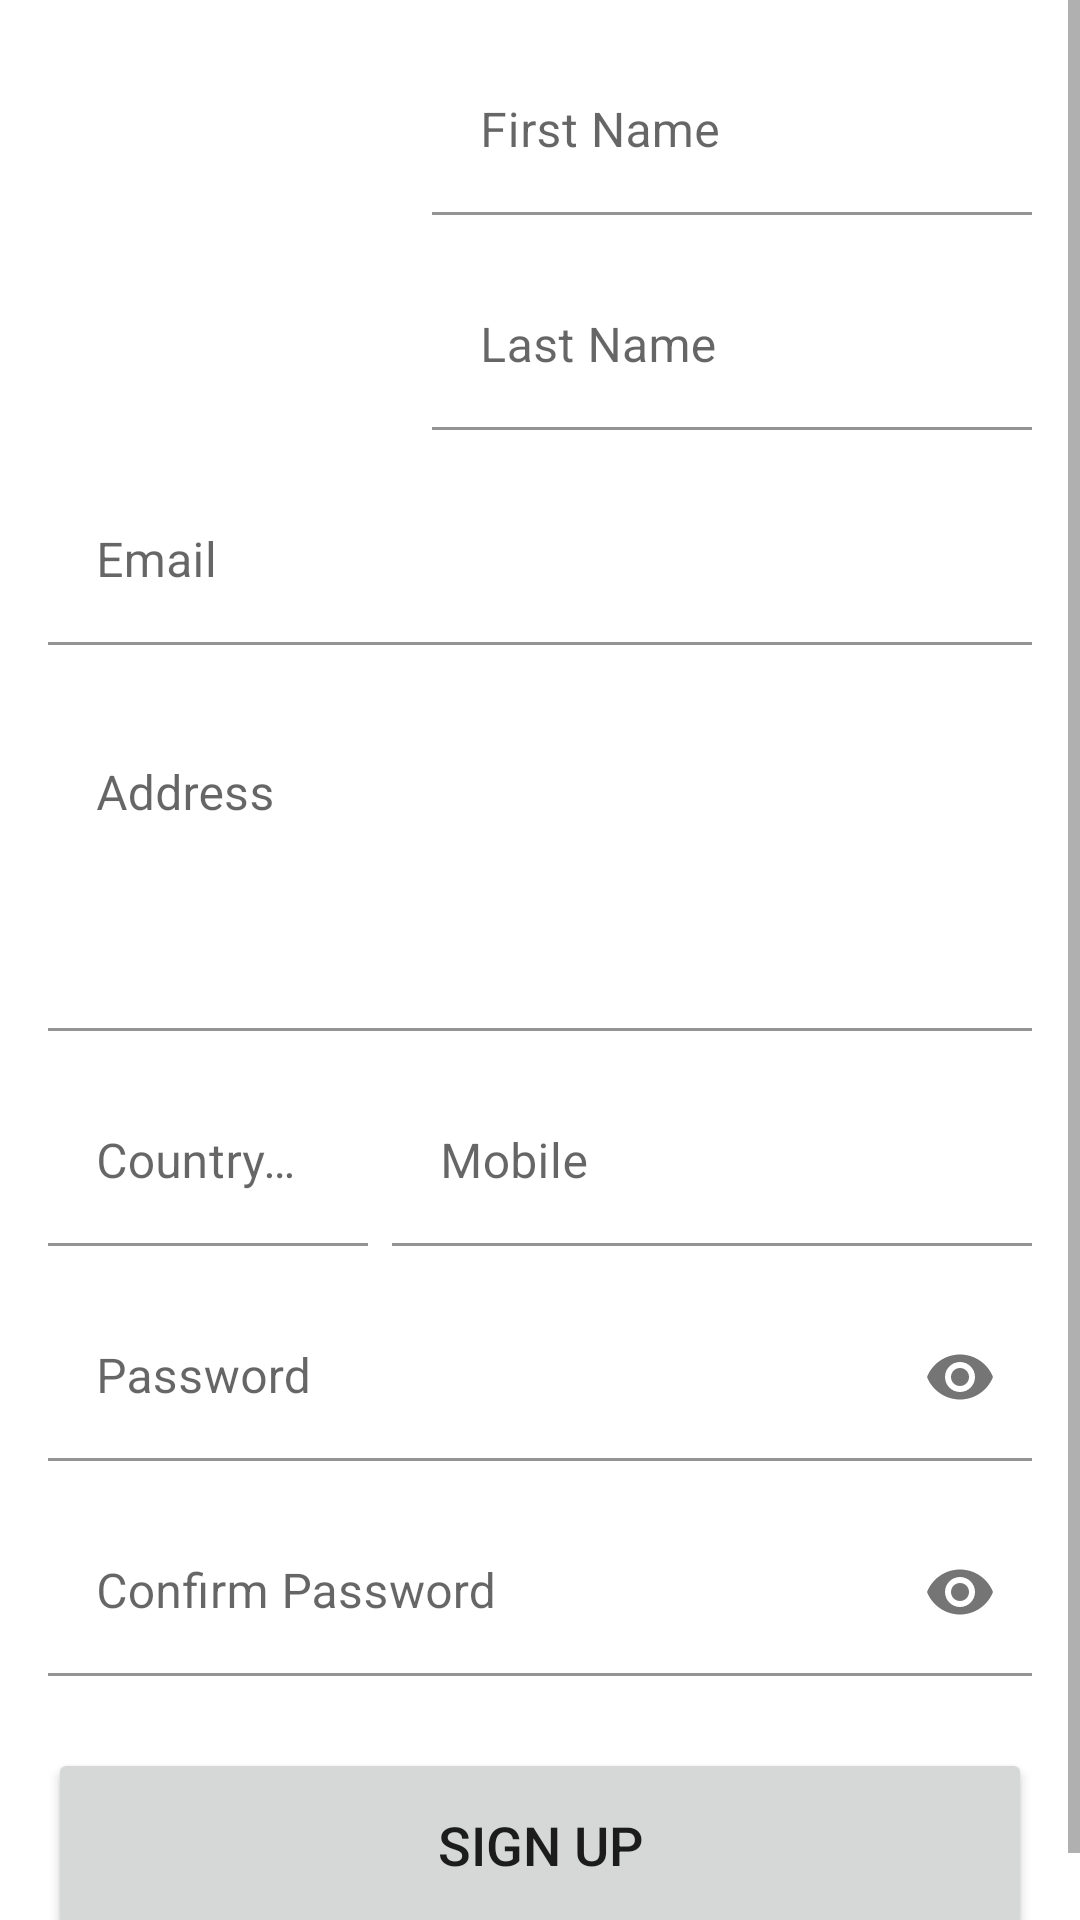

Produce the Android XML layout that renders to this screen, including the resource entries it uses.
<!-- AndroidManifest.xml: application theme Theme.03aug -->
<!-- res/layout/activity_forth.xml -->
<?xml version="1.0" encoding="utf-8"?>
<ScrollView xmlns:android="http://schemas.android.com/apk/res/android"
    xmlns:app="http://schemas.android.com/apk/res-auto"
    xmlns:tools="http://schemas.android.com/tools"
    android:layout_width="match_parent"
    android:layout_height="match_parent"
    tools:context=".forth"
    tools:ignore="ScrollViewCount">
    <LinearLayout
        android:layout_width="match_parent"
        android:layout_height="wrap_content"
        android:padding="16dp"
        android:orientation="vertical">
        <LinearLayout
            android:layout_width="match_parent"
            android:layout_height="wrap_content"
            android:orientation="horizontal"
            android:id="@+id/layout2">
            <ImageView
                android:id="@+id/demoImage"
                android:layout_width="120dp"
                android:layout_height="120dp"
                android:src="@drawable/logo"
                tools:ignore="ContentDescription">

            </ImageView>
            <LinearLayout
                android:layout_width="match_parent"
                android:layout_height="wrap_content"
                android:orientation="vertical">

                <com.google.android.material.textfield.TextInputLayout
                    android:id="@+id/firstName"
                    android:layout_width="match_parent"
                    android:layout_height="match_parent"
                    app:boxBackgroundColor="#ffffff"
                    android:layout_marginStart="8dp"
                    android:hint="@string/first_name1">

                    <com.google.android.material.textfield.TextInputEditText
                        android:layout_width="match_parent"
                        android:layout_height="wrap_content">

                    </com.google.android.material.textfield.TextInputEditText>
                </com.google.android.material.textfield.TextInputLayout>

                <com.google.android.material.textfield.TextInputLayout
                    android:id="@+id/lastName"
                    android:layout_width="match_parent"
                    android:layout_height="match_parent"
                    android:layout_marginStart="8dp"
                    android:layout_marginTop="16dp"
                    app:boxBackgroundColor="#ffffff"
                    android:hint="@string/last_name">
                    <com.google.android.material.textfield.TextInputEditText
                        android:layout_width="match_parent"
                        android:layout_height="wrap_content">
                    </com.google.android.material.textfield.TextInputEditText>
                </com.google.android.material.textfield.TextInputLayout>


            </LinearLayout>
        </LinearLayout>
        <LinearLayout
            android:id="@+id/layout3"
            android:layout_width="match_parent"
            android:layout_height="match_parent"
            android:orientation="vertical">
            <com.google.android.material.textfield.TextInputLayout
                android:id="@+id/mail"
                android:layout_width="match_parent"
                android:layout_height="match_parent"
                app:boxBackgroundColor="#ffffff"
                android:layout_marginBottom="16dp"
                android:layout_marginTop="16dp"
                android:hint="@string/email">

                <com.google.android.material.textfield.TextInputEditText
                    android:layout_width="match_parent"
                    android:layout_height="wrap_content">

                </com.google.android.material.textfield.TextInputEditText>

            </com.google.android.material.textfield.TextInputLayout>
            <com.google.android.material.textfield.TextInputLayout
                android:id="@+id/address"
                android:layout_width="match_parent"
                android:layout_height="match_parent"
                app:boxBackgroundColor="#ffffff"
                android:hint="@string/address"
                android:layout_marginBottom="16dp">

                <com.google.android.material.textfield.TextInputEditText
                    android:layout_width="match_parent"
                    android:layout_height="match_parent"
                    android:gravity="top"
                    android:lines="4"
                    android:maxLines="4">

                </com.google.android.material.textfield.TextInputEditText>
            </com.google.android.material.textfield.TextInputLayout>
            <LinearLayout
                android:layout_width="match_parent"
                android:layout_height="wrap_content"
                android:orientation="horizontal">
            <com.google.android.material.textfield.TextInputLayout
                android:id="@+id/countryCode"
                android:layout_width="0dp"
                android:layout_height="wrap_content"
                android:layout_weight="1"
                android:hint="@string/country_code"
                app:boxBackgroundColor="#ffffff">

                <com.google.android.material.textfield.TextInputEditText
                    android:layout_width="match_parent"
                    android:layout_height="match_parent">

                </com.google.android.material.textfield.TextInputEditText>
            </com.google.android.material.textfield.TextInputLayout>
            <com.google.android.material.textfield.TextInputLayout
                android:layout_width="0dp"
                android:layout_height="match_parent"
                android:id="@+id/mobile"
                android:layout_weight="2"
                app:boxBackgroundColor="#ffffff"
                android:layout_marginStart="8dp"
                android:hint="@string/mobile"
                app:hintEnabled="true"
                >
                <com.google.android.material.textfield.TextInputEditText
                    android:layout_width="match_parent"
                    android:layout_height="wrap_content"
                    android:inputType="number"
                    android:maxLength="10">

                </com.google.android.material.textfield.TextInputEditText>

            </com.google.android.material.textfield.TextInputLayout>
            </LinearLayout>
            <com.google.android.material.textfield.TextInputLayout
                android:id="@+id/password"
                android:layout_width="match_parent"
                android:layout_height="match_parent"
                android:hint="@string/password"
                app:boxBackgroundColor="#ffffff"
                android:layout_marginTop="16dp"

                app:passwordToggleEnabled="true">
                <com.google.android.material.textfield.TextInputEditText
                    android:layout_width="match_parent"
                    android:layout_height="wrap_content"
                    android:inputType="textWebPassword">

                </com.google.android.material.textfield.TextInputEditText>
            </com.google.android.material.textfield.TextInputLayout>
            <com.google.android.material.textfield.TextInputLayout
                android:id="@+id/conPassword"
                android:layout_width="match_parent"
                android:layout_height="match_parent"
                android:hint="@string/confirm_password"
                app:boxBackgroundColor="#ffffff"
                android:layout_marginTop="16dp"

                app:passwordToggleEnabled="true">
                <com.google.android.material.textfield.TextInputEditText
                    android:layout_width="match_parent"
                    android:layout_height="wrap_content"
                    android:inputType="textWebPassword">

                </com.google.android.material.textfield.TextInputEditText>
            </com.google.android.material.textfield.TextInputLayout>

            <Button
                android:id="@+id/nextPage"
                android:layout_width="match_parent"
                android:layout_height="wrap_content"
                android:paddingTop="20dp"
                android:paddingBottom="20dp"
                android:textSize="18sp"
                android:layout_marginTop="24dp"
                android:text="@string/sign_up" />
        </LinearLayout>
    </LinearLayout>
</ScrollView>
<!-- resources referenced by this layout -->
<resources>
  <string name="address">Address</string>
  <string name="confirm_password">Confirm Password</string>
  <string name="country_code">Country code</string>
  <string name="email">Email</string>
  <string name="first_name1">First Name</string>
  <string name="last_name">Last Name</string>
  <string name="mobile">Mobile</string>
  <string name="password">Password</string>
  <string name="sign_up">Sign Up</string>
  <style name="Theme.03aug" parent="Theme.MaterialComponents.DayNight.DarkActionBar">
          
          <item name="colorPrimary">@color/purple_500</item>
          <item name="colorPrimaryVariant">@color/purple_700</item>
          <item name="colorOnPrimary">@color/white</item>
          
          <item name="colorSecondary">@color/teal_200</item>
          <item name="colorSecondaryVariant">@color/teal_700</item>
          <item name="colorOnSecondary">@color/black</item>
          
          <item name="android:statusBarColor" tools:targetApi="l">?attr/colorPrimaryVariant</item>
          
      </style>
  <color name="purple_500">#FF6200EE</color>
  <color name="purple_700">#FF3700B3</color>
  <color name="white">#FFFFFFFF</color>
  <color name="teal_200">#FF03DAC5</color>
  <color name="teal_700">#FF018786</color>
  <color name="black">#FF000000</color>
</resources>
